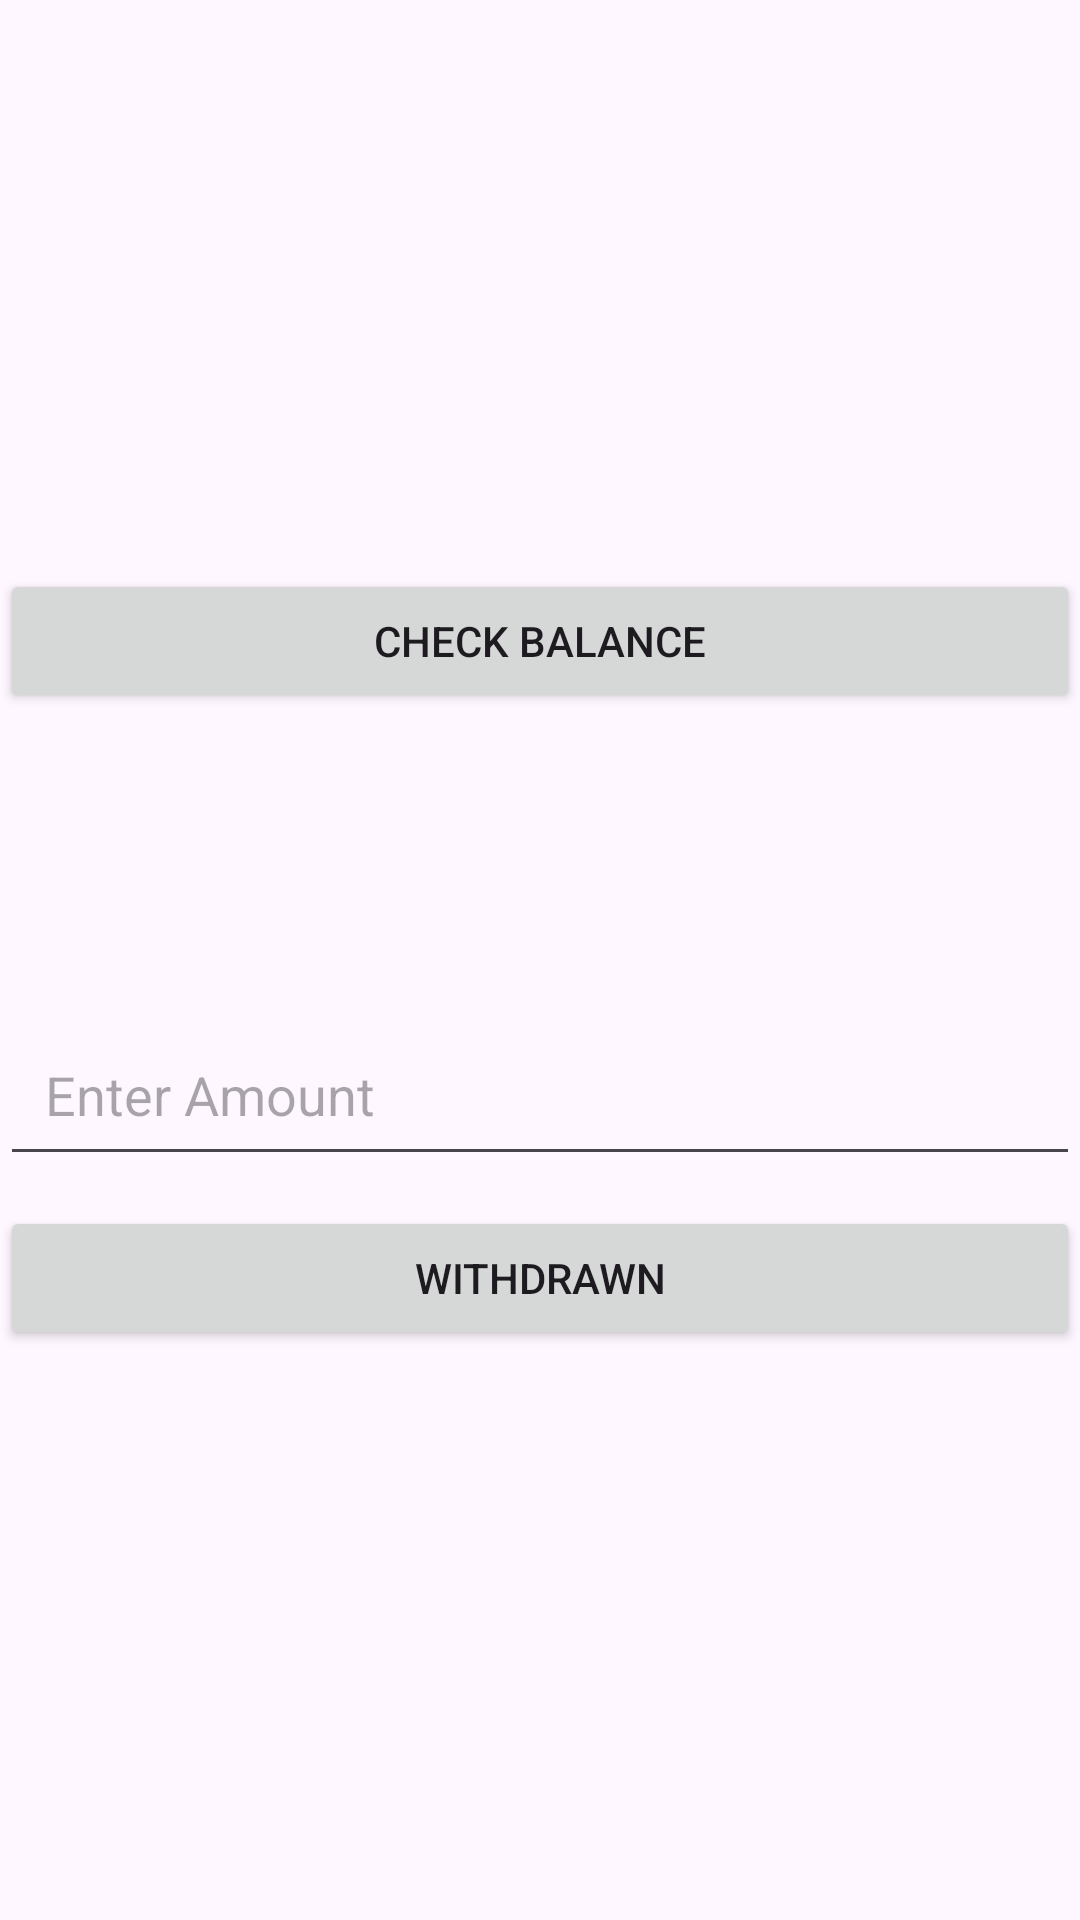

Produce the Android XML layout that renders to this screen, including the resource entries it uses.
<!-- AndroidManifest.xml: application theme Theme.SATMATTask -->
<!-- res/layout/activity_micro_atm.xml -->
<?xml version="1.0" encoding="utf-8"?>
<LinearLayout xmlns:android="http://schemas.android.com/apk/res/android"
    xmlns:app="http://schemas.android.com/apk/res-auto"
    xmlns:tools="http://schemas.android.com/tools"
    android:id="@+id/main"
    android:layout_width="match_parent"
    android:layout_height="match_parent"
    android:layout_margin="20dp"
    android:gravity="center"
    android:orientation="vertical"
    tools:context=".MicroAtmActivity">

    <Button
        android:id="@+id/balanceCheckBTN"
        android:layout_width="match_parent"
        android:layout_height="wrap_content"
        android:layout_marginBottom="100dp"
        android:text="Check Balance" />

    <EditText
        android:id="@+id/enterAmountET"
        android:layout_width="match_parent"
        android:layout_height="wrap_content"
        android:hint="Enter Amount"
        android:padding="15dp" />

    <Button
        android:id="@+id/withdrawnBTN"
        android:layout_width="match_parent"
        android:layout_height="wrap_content"
        android:layout_marginTop="10dp"
        android:text="Withdrawn" />

</LinearLayout>
<!-- resources referenced by this layout -->
<resources>
  <style name="Theme.SATMATTask" parent="Base.Theme.SATMATTask" />
  <style name="Base.Theme.SATMATTask" parent="Theme.Material3.DayNight.NoActionBar">
          
          
          <item name="android:windowLayoutInDisplayCutoutMode" tools:ignore="NewApi">shortEdges</item>
      </style>
</resources>
